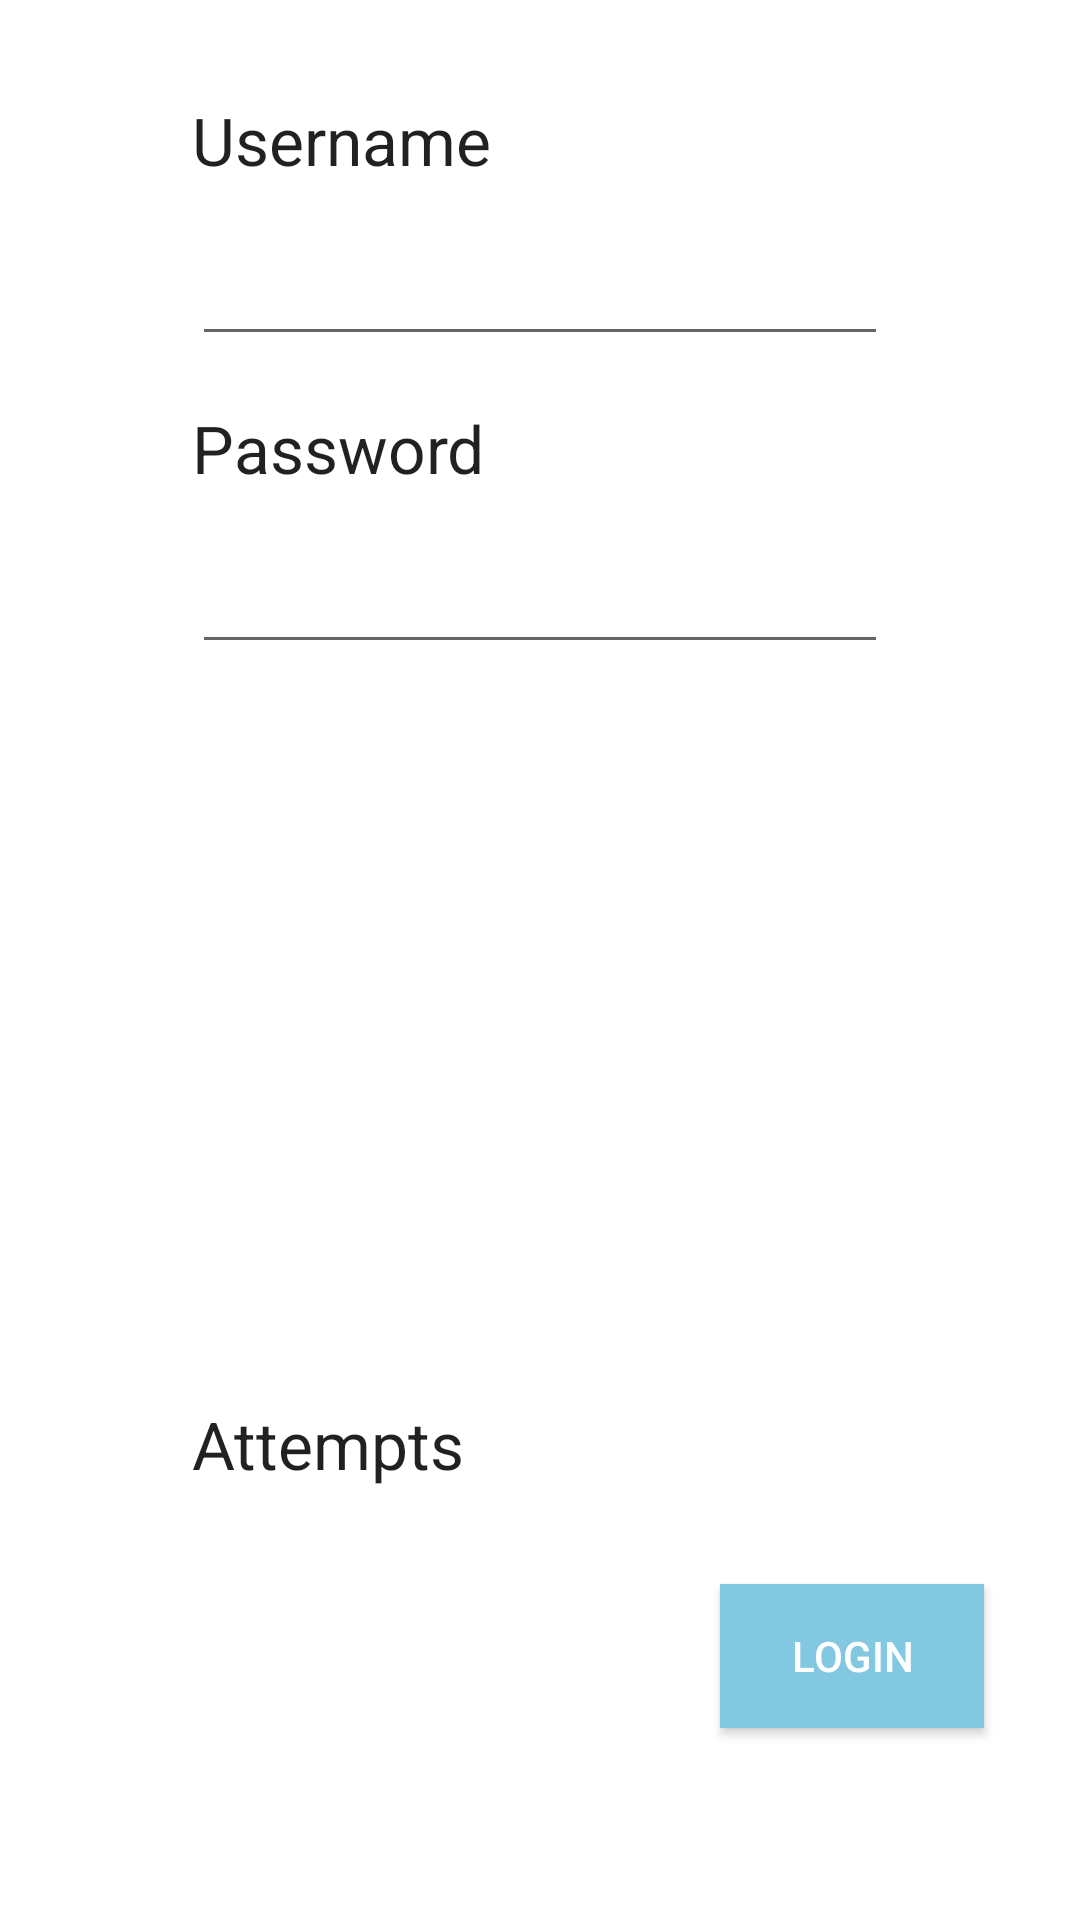

The Android layout XML behind this screen, and the referenced resources:
<!-- AndroidManifest.xml: application theme AppTheme -->
<!-- res/layout/activity_login.xml -->
<?xml version="1.0" encoding="utf-8"?>
<android.support.constraint.ConstraintLayout xmlns:android="http://schemas.android.com/apk/res/android"
    xmlns:app="http://schemas.android.com/apk/res-auto"
    xmlns:tools="http://schemas.android.com/tools"
    android:layout_width="match_parent"
    android:layout_height="match_parent"
    tools:context=".LoginActivity">

    <TextView
        android:id="@+id/textView_username"
        android:layout_width="wrap_content"
        android:layout_height="wrap_content"
        android:layout_marginStart="64dp"
        android:layout_marginLeft="64dp"
        android:layout_marginTop="32dp"
        android:text="@string/username_text"
        android:textAppearance="?android:attr/textAppearanceLarge"
        app:layout_constraintStart_toStartOf="parent"
        app:layout_constraintTop_toTopOf="parent" />

    <TextView
        android:id="@+id/textView_password"
        android:layout_width="wrap_content"
        android:layout_height="wrap_content"
        android:layout_below="@+id/editText_user"
        android:layout_alignParentStart="true"
        android:layout_alignParentLeft="true"
        android:layout_marginStart="64dp"
        android:layout_marginLeft="64dp"
        android:layout_marginTop="16dp"
        android:text="@string/password_text"
        android:textAppearance="?android:attr/textAppearanceLarge"
        app:layout_constraintStart_toStartOf="parent"
        app:layout_constraintTop_toBottomOf="@+id/editText_user" />

    <EditText
        android:id="@+id/editText_user"
        android:layout_width="0dp"
        android:layout_height="wrap_content"
        android:layout_alignTop="@+id/textView_username"
        android:layout_alignParentEnd="true"
        android:layout_alignParentRight="true"
        android:layout_marginStart="64dp"
        android:layout_marginLeft="64dp"
        android:layout_marginTop="16dp"
        android:layout_marginEnd="64dp"
        android:layout_marginRight="64dp"
        android:ems="10"
        android:inputType="textPersonName"
        app:layout_constraintEnd_toEndOf="parent"
        app:layout_constraintStart_toStartOf="parent"
        app:layout_constraintTop_toBottomOf="@+id/textView_username" />

    <EditText
        android:id="@+id/editText_password"
        android:layout_width="0dp"
        android:layout_height="wrap_content"
        android:layout_below="@+id/editText_user"
        android:layout_alignStart="@+id/editText_user"
        android:layout_alignLeft="@+id/editText_user"
        android:layout_marginStart="64dp"
        android:layout_marginLeft="64dp"
        android:layout_marginTop="16dp"
        android:layout_marginEnd="64dp"
        android:layout_marginRight="64dp"
        android:ems="10"
        android:inputType="textPassword"
        app:layout_constraintEnd_toEndOf="parent"
        app:layout_constraintStart_toStartOf="parent"
        app:layout_constraintTop_toBottomOf="@+id/textView_password" />

    <TextView
        android:id="@+id/textView_attempts"
        android:layout_width="wrap_content"
        android:layout_height="wrap_content"
        android:layout_below="@+id/editText_password"
        android:layout_alignEnd="@+id/textView_username"
        android:layout_alignRight="@+id/textView_username"
        android:layout_marginStart="64dp"
        android:layout_marginLeft="64dp"
        android:layout_marginBottom="32dp"
        android:text="@string/attempts_text"
        android:textAppearance="?android:attr/textAppearanceLarge"
        app:layout_constraintBottom_toTopOf="@+id/button_login"
        app:layout_constraintStart_toStartOf="parent" />

    <TextView
        android:id="@+id/textView_attemt_Count"
        android:layout_width="0dp"
        android:layout_height="wrap_content"
        android:layout_alignStart="@+id/editText_password"
        android:layout_alignLeft="@+id/editText_password"
        android:layout_alignBottom="@+id/textView_attempts"
        android:layout_marginStart="32dp"
        android:layout_marginLeft="32dp"
        android:layout_marginEnd="64dp"
        android:layout_marginRight="64dp"
        android:layout_marginBottom="32dp"
        android:textAppearance="?android:attr/textAppearanceLarge"
        app:layout_constraintBottom_toTopOf="@+id/button_login"
        app:layout_constraintEnd_toEndOf="parent"
        app:layout_constraintStart_toEndOf="@+id/textView_attempts" />

    <Button
        android:id="@+id/button_login"
        android:layout_width="wrap_content"
        android:layout_height="wrap_content"
        android:layout_below="@+id/textView_attempts"
        android:layout_alignStart="@+id/textView_password"
        android:layout_alignLeft="@+id/textView_password"
        android:layout_marginEnd="32dp"
        android:layout_marginRight="32dp"
        android:layout_marginBottom="64dp"
        android:text="@string/button_login"
        android:background="@color/colorPrimary"
        android:textColor="@android:color/background_light"
        app:backgroundTint="@color/colorPrimary"
        app:backgroundTintMode="src_over"
        app:layout_constraintBottom_toBottomOf="parent"
        app:layout_constraintEnd_toEndOf="parent" />

</android.support.constraint.ConstraintLayout>
<!-- resources referenced by this layout -->
<resources>
  <color name="colorPrimary">#83C8E1</color>
  <string name="attempts_text">Attempts</string>
  <string name="button_login" translatable="false">Login</string>
  <string name="password_text">Password</string>
  <string name="username_text" translatable="false">Username</string>
  <style name="AppTheme" parent="Theme.MaterialComponents.Light.DarkActionBar">
          
          <item name="colorPrimary">@color/colorPrimary</item>
          <item name="colorPrimaryDark">@color/colorPrimaryDark</item>
          <item name="colorAccent">@color/colorAccent</item>
      </style>
  <color name="colorPrimaryDark">#5197af</color>
  <color name="colorAccent">#BDBDBD</color>
</resources>
